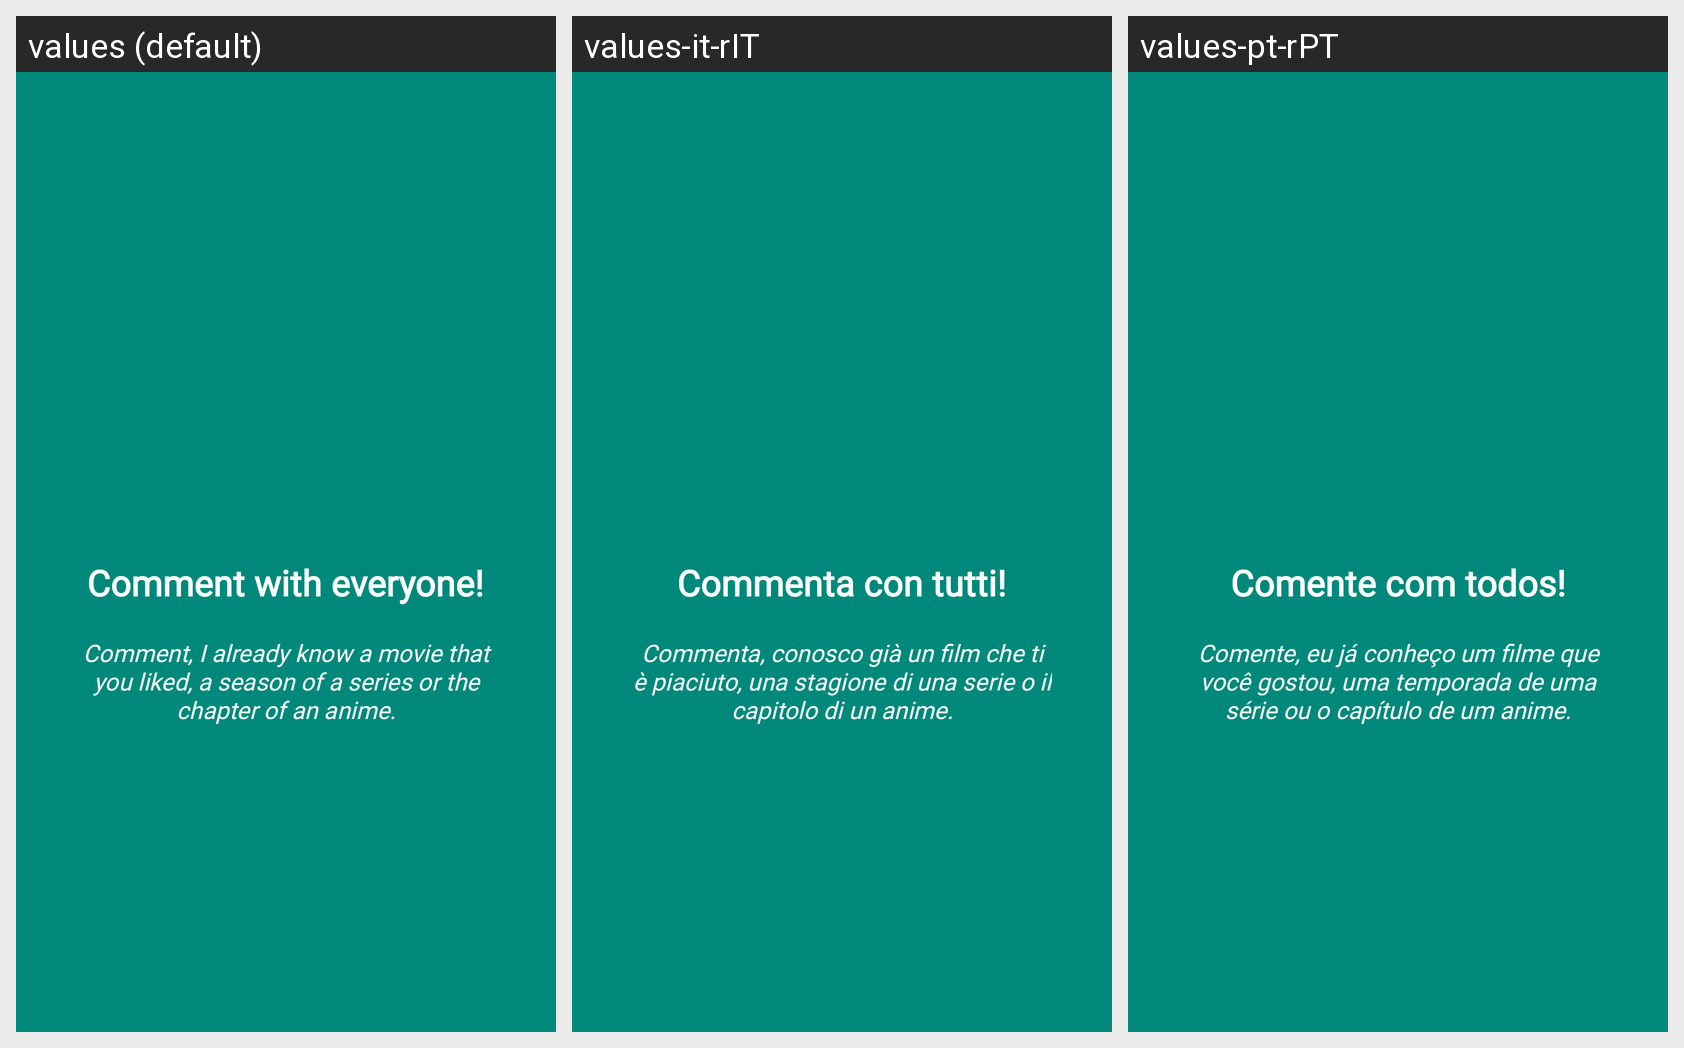

Translations of the strings shown on this Android screen, per locale in the grid:
Android screen res/layout/welcome_side2.xml rendered under 3 locales, left to right: values (default), values-it-rIT, values-pt-rPT. Device: Nexus 5 (rendered at 1080×1920; each locale shown at half size, 540×960, under a caption strip naming it); theme AppTheme.
Other locales in the repository, not shown: values-de-rDE, values-es, values-fr-rFR.
Strings drawn on this screen, with the default value and each locale's value (text and hints the layout hard-codes, and strings that could not be matched under every locale, appear in the picture but are not listed):

slide_2_title
  values: Comment with everyone!
  values-it-rIT: Commenta con tutti!
  values-pt-rPT: Comente com todos!

slide_2_desc
  values: Comment, I already know a movie that you liked, a season of a series or the chapter of an anime.
  values-it-rIT: Commenta, conosco già un film che ti è piaciuto, una stagione di una serie o il capitolo di un anime.
  values-pt-rPT: Comente, eu já conheço um filme que você gostou, uma temporada de uma série ou o capítulo de um anime.
